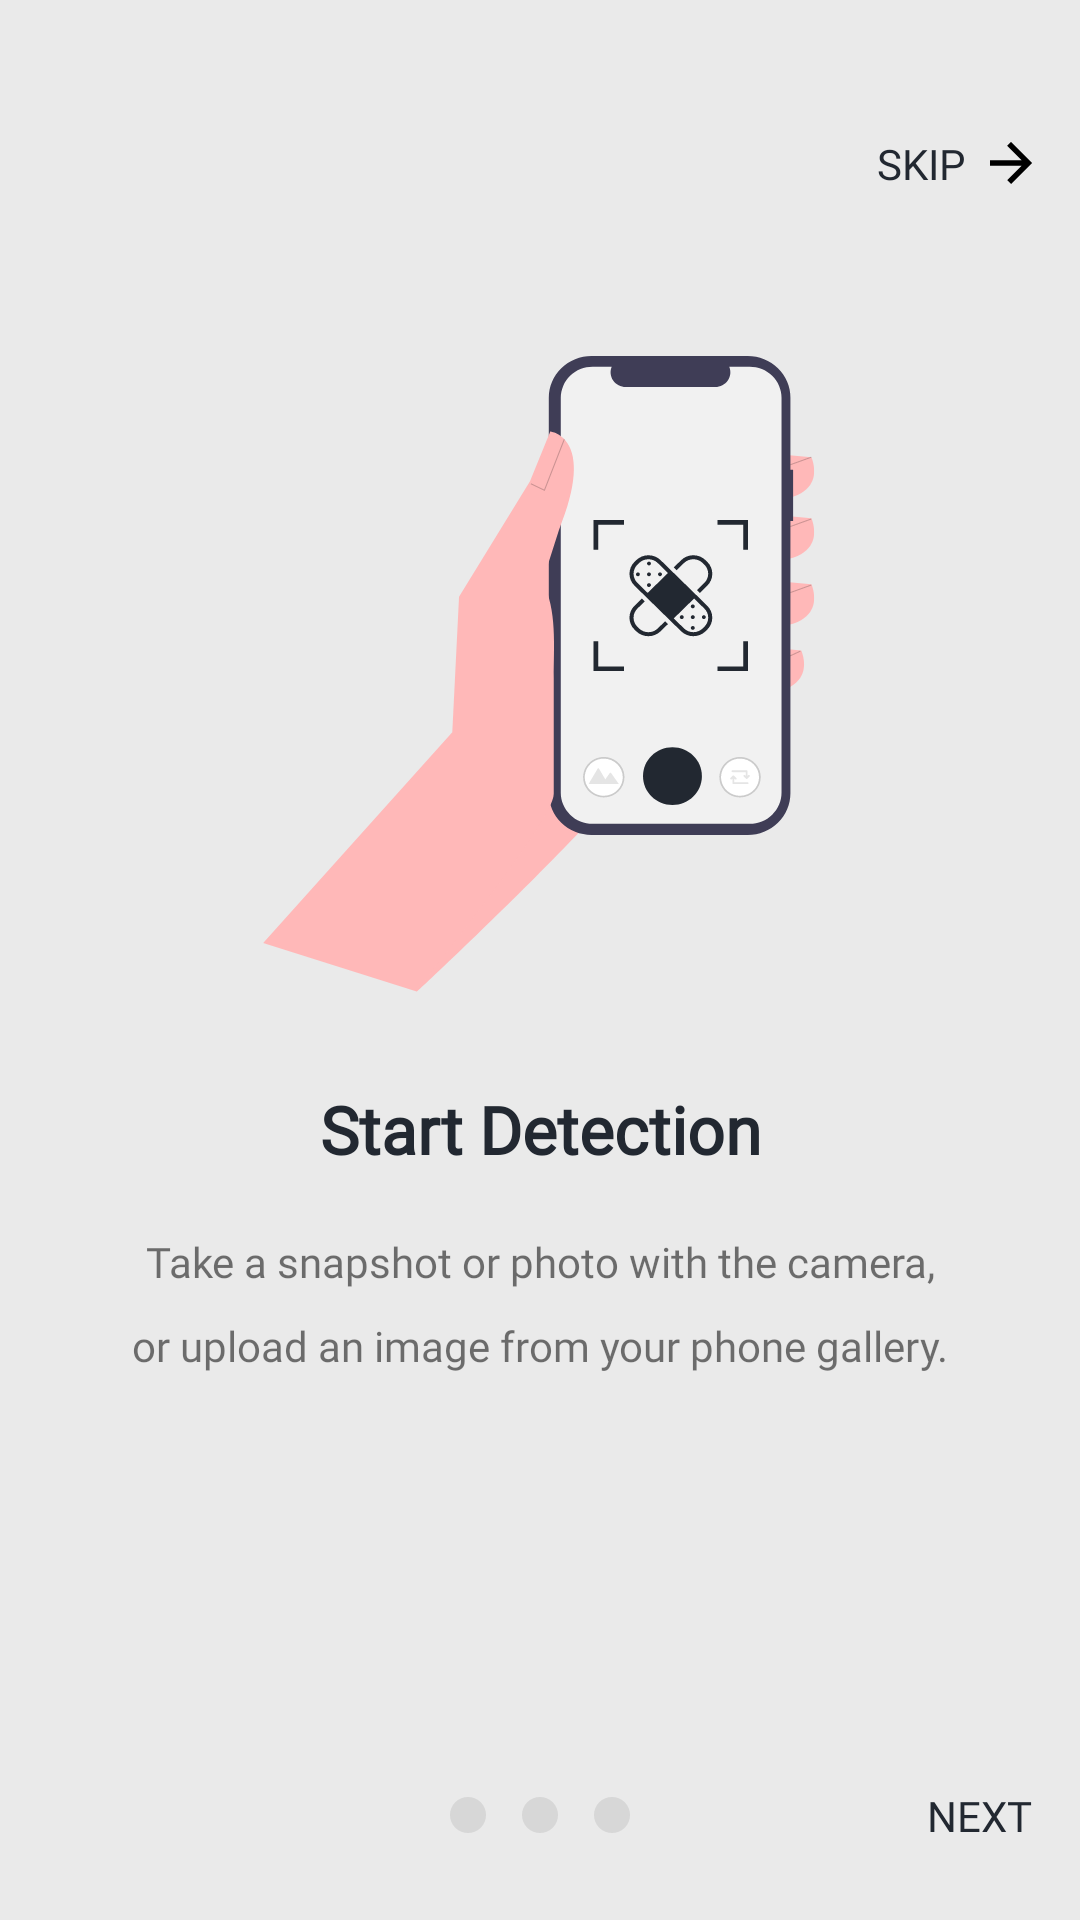

The Android layout XML behind this screen, and the referenced resources:
<!-- AndroidManifest.xml: application theme Theme.LukaKu -->
<!-- res/layout/fragment_onboarding.xml -->
<?xml version="1.0" encoding="utf-8"?>
<androidx.constraintlayout.motion.widget.MotionLayout xmlns:android="http://schemas.android.com/apk/res/android"
    xmlns:app="http://schemas.android.com/apk/res-auto"
    xmlns:tools="http://schemas.android.com/tools"
    android:layout_width="match_parent"
    android:layout_height="match_parent"
    app:layoutDescription="@xml/fragment_onboarding_scene"
    tools:context=".ui.onboarding.OnboardingFragment">

    <androidx.constraintlayout.widget.Guideline
        android:id="@+id/guideline"
        android:layout_width="wrap_content"
        android:layout_height="wrap_content"
        android:orientation="horizontal"
        app:layout_constraintGuide_percent="0.5" />

    <androidx.constraintlayout.widget.Guideline
        android:id="@+id/guideline2"
        android:layout_width="wrap_content"
        android:layout_height="wrap_content"
        android:orientation="vertical"
        app:layout_constraintGuide_percent="0.5" />

    <com.google.android.material.textview.MaterialTextView
        android:id="@+id/tv_skip"
        style="@style/TextOnClick"
        android:layout_marginTop="45dp"
        android:layout_marginEnd="16dp"
        android:drawablePadding="8dp"
        android:text="@string/skip"
        android:visibility="visible"
        app:drawableEndCompat="@drawable/ic_skip_arrow"
        app:layout_constraintEnd_toEndOf="parent"
        app:layout_constraintTop_toTopOf="parent" />

    <ImageView
        android:id="@+id/logoMenu1"
        style="@style/LogoMenu"
        android:contentDescription="@string/title_menu_1"
        android:src="@drawable/ic_detection"
        app:layout_constraintBottom_toBottomOf="@id/guideline"
        app:layout_constraintEnd_toEndOf="parent"
        app:layout_constraintStart_toStartOf="parent"
        app:layout_constraintTop_toBottomOf="@id/tv_skip" />

    <com.google.android.material.textview.MaterialTextView
        android:id="@+id/titleMenu1"
        style="@style/TextTitle"
        android:text="@string/title_menu_1"
        app:layout_constraintEnd_toEndOf="@+id/logoMenu1"
        app:layout_constraintStart_toStartOf="@+id/logoMenu1"
        app:layout_constraintTop_toBottomOf="@+id/logoMenu1" />

    <com.google.android.material.textview.MaterialTextView
        android:id="@+id/descMenu1"
        style="@style/TextDescription"
        android:text="@string/desc_menu_1"
        app:layout_constraintEnd_toEndOf="@+id/titleMenu1"
        app:layout_constraintStart_toStartOf="@+id/titleMenu1"
        app:layout_constraintTop_toBottomOf="@+id/titleMenu1" />

    <ImageView
        android:id="@+id/logoMenu2"
        style="@style/LogoMenu"
        android:contentDescription="@string/title_menu_2"
        android:src="@drawable/ic_health"
        app:layout_constraintBottom_toBottomOf="@id/guideline"
        app:layout_constraintStart_toEndOf="parent"
        app:layout_constraintTop_toBottomOf="@id/tv_skip" />

    <com.google.android.material.textview.MaterialTextView
        android:id="@+id/titleMenu2"
        style="@style/TextTitle"
        android:text="@string/title_menu_2"
        app:layout_constraintEnd_toEndOf="@+id/logoMenu2"
        app:layout_constraintStart_toStartOf="@+id/logoMenu2"
        app:layout_constraintTop_toBottomOf="@+id/logoMenu2" />

    <com.google.android.material.textview.MaterialTextView
        android:id="@+id/descMenu2"
        style="@style/TextDescription"
        android:text="@string/desc_menu_2"
        app:layout_constraintEnd_toEndOf="@+id/titleMenu2"
        app:layout_constraintStart_toStartOf="@+id/titleMenu2"
        app:layout_constraintTop_toBottomOf="@+id/titleMenu2" />

    <ImageView
        android:id="@+id/logoMenu3"
        style="@style/LogoMenu"
        android:contentDescription="@string/title_menu_3"
        android:src="@drawable/ic_drug"
        app:layout_constraintBottom_toBottomOf="@id/guideline"
        app:layout_constraintStart_toEndOf="parent"
        app:layout_constraintTop_toBottomOf="@id/tv_skip" />

    <com.google.android.material.textview.MaterialTextView
        android:id="@+id/titleMenu3"
        style="@style/TextTitle"
        android:text="@string/title_menu_3"
        app:layout_constraintEnd_toEndOf="@+id/logoMenu3"
        app:layout_constraintStart_toStartOf="@+id/logoMenu3"
        app:layout_constraintTop_toBottomOf="@+id/logoMenu3" />

    <com.google.android.material.textview.MaterialTextView
        android:id="@+id/descMenu3"
        style="@style/TextDescription"
        android:text="@string/desc_menu_3"
        app:layout_constraintEnd_toEndOf="@+id/titleMenu3"
        app:layout_constraintStart_toStartOf="@+id/titleMenu3"
        app:layout_constraintTop_toBottomOf="@+id/titleMenu3" />

    <Button
        android:id="@+id/btn_join"
        style="@style/ButtonTheme"
        android:text="@string/join_now"
        android:visibility="invisible"
        app:backgroundTint="@null"
        app:layout_constraintBottom_toBottomOf="parent"
        app:layout_constraintEnd_toEndOf="parent"
        app:layout_constraintStart_toStartOf="parent" />

    <androidx.constraintlayout.utils.widget.ImageFilterView
        android:id="@+id/menu1"
        android:layout_width="wrap_content"
        android:layout_height="wrap_content"
        app:altSrc="@drawable/ic_enable_navigation"
        app:layout_constraintBottom_toBottomOf="@id/menu2"
        app:layout_constraintEnd_toStartOf="@+id/menu2"
        app:layout_constraintTop_toTopOf="@id/menu2"
        app:srcCompat="@drawable/ic_disable_navigation" />

    <androidx.constraintlayout.utils.widget.ImageFilterView
        android:id="@+id/menu2"
        android:layout_width="wrap_content"
        android:layout_height="wrap_content"
        app:altSrc="@drawable/ic_enable_navigation"
        app:layout_constraintBottom_toBottomOf="parent"
        app:layout_constraintEnd_toEndOf="parent"
        app:layout_constraintStart_toStartOf="parent"
        app:layout_constraintTop_toBottomOf="@id/btn_join"
        app:srcCompat="@drawable/ic_disable_navigation" />

    <androidx.constraintlayout.utils.widget.ImageFilterView
        android:id="@+id/menu3"
        android:layout_width="wrap_content"
        android:layout_height="wrap_content"
        app:altSrc="@drawable/ic_enable_navigation"
        app:layout_constraintBottom_toBottomOf="@id/menu2"
        app:layout_constraintStart_toEndOf="@id/menu2"
        app:layout_constraintTop_toTopOf="@id/menu2"
        app:srcCompat="@drawable/ic_disable_navigation" />

    <com.google.android.material.textview.MaterialTextView
        android:id="@+id/tv_next"
        style="@style/TextOnClick"
        android:text="@string/next"
        android:visibility="visible"
        app:layout_constraintBottom_toBottomOf="@+id/menu3"
        app:layout_constraintEnd_toEndOf="@+id/btn_join"
        app:layout_constraintTop_toTopOf="@+id/menu3" />

    <com.google.android.material.textview.MaterialTextView
        android:id="@+id/tv_prev"
        style="@style/TextOnClick"
        android:text="@string/prev"
        android:visibility="invisible"
        app:layout_constraintBottom_toBottomOf="@+id/menu1"
        app:layout_constraintStart_toStartOf="@+id/btn_join"
        app:layout_constraintTop_toTopOf="@+id/menu1" />

</androidx.constraintlayout.motion.widget.MotionLayout>
<!-- resources referenced by this layout -->
<resources>
  <!-- drawable ic_disable_navigation (drawable) -->
  <vector xmlns:android="http://schemas.android.com/apk/res/android"
      android:width="24dp"
      android:height="12dp"
      android:viewportWidth="24"
      android:viewportHeight="12">
      <path
          android:fillColor="#80C4C4C4"
          android:pathData="M12,6m-6,0a6,6 0,1 1,12 0a6,6 0,1 1,-12 0" />
  </vector>
  <!-- drawable ic_enable_navigation (drawable) -->
  <vector xmlns:android="http://schemas.android.com/apk/res/android"
      android:width="24dp"
      android:height="12dp"
      android:viewportWidth="24"
      android:viewportHeight="12">
      <path
          android:fillColor="?attr/colorPrimaryVariant"
          android:pathData="M0,0h24v12h-24z" />
      <path
          android:fillColor="?attr/colorPrimary"
          android:pathData="M4,2L20,2A4,4 0,0 1,24 6L24,6A4,4 0,0 1,20 10L4,10A4,4 0,0 1,0 6L0,6A4,4 0,0 1,4 2z" />
  </vector>
  <!-- drawable ic_skip_arrow (drawable) -->
  <vector xmlns:android="http://schemas.android.com/apk/res/android"
      android:width="14dp"
      android:height="14dp"
      android:viewportWidth="14"
      android:viewportHeight="14">
      <path
          android:fillColor="@color/black"
          android:pathData="M0,6.1162V7.8838H10.6061L5.7449,12.7449L7,14L14,7L7,0L5.7449,1.255L10.6061,6.1162H0Z" />
  </vector>
  <string name="desc_menu_1">Take a snapshot or photo with the camera,\nor upload an image from your phone gallery.</string>
  <string name="desc_menu_2">Access information quickly for first aid methods\nthat you can do in everyday life.</string>
  <string name="desc_menu_3">Get access to healing with ready-to-order drug recommendations.</string>
  <string name="join_now">Join Now</string>
  <string name="next">NEXT</string>
  <string name="prev">PREV</string>
  <string name="skip">SKIP</string>
  <string name="title_menu_1">Start Detection</string>
  <string name="title_menu_2">First Aid</string>
  <string name="title_menu_3">Drug Recommendations</string>
  <style name="LogoMenu">
          <item name="android:layout_width">0dp</item>
          <item name="android:layout_height">wrap_content</item>
          <item name="android:layout_marginStart">16dp</item>
          <item name="android:layout_marginTop">65dp</item>
          <item name="android:layout_marginEnd">16dp</item>
      </style>
  <style name="TextDescription">
          <item name="android:layout_width">0dp</item>
          <item name="android:layout_height">wrap_content</item>
          <item name="android:layout_marginTop">20dp</item>
          <item name="android:fontFamily">@font/lato</item>
          <item name="android:gravity">center</item>
          <item name="android:lineHeight" tools:targetApi="p">28dp</item>
      </style>
  <style name="TextOnClick">
          <item name="android:layout_width">0dp</item>
          <item name="android:layout_height">wrap_content</item>
          <item name="android:background">?attr/selectableItemBackgroundBorderless</item>
          <item name="android:fontFamily">@font/lato</item>
          <item name="android:textColor">?attr/colorPrimary</item>
      </style>
  <style name="TextTitle">
          <item name="android:layout_width">0dp</item>
          <item name="android:layout_height">wrap_content</item>
          <item name="android:layout_marginTop">30dp</item>
          <item name="android:fontFamily">@font/nunito_extrabold</item>
          <item name="android:gravity">center</item>
          <item name="android:textColor">?attr/colorPrimary</item>
          <item name="android:textSize">22sp</item>
          <item name="android:textStyle">bold</item>
      </style>
  <color name="black">#FF000000</color>
  <color name="black_pearl">#222831</color>
  <color name="white_smoke">#EAEAEA</color>
  <color name="bunting">#2C394B</color>
  <color name="teal_700">#FF018786</color>
  <color name="black_pearl_transparent">#26222831</color>
</resources>
